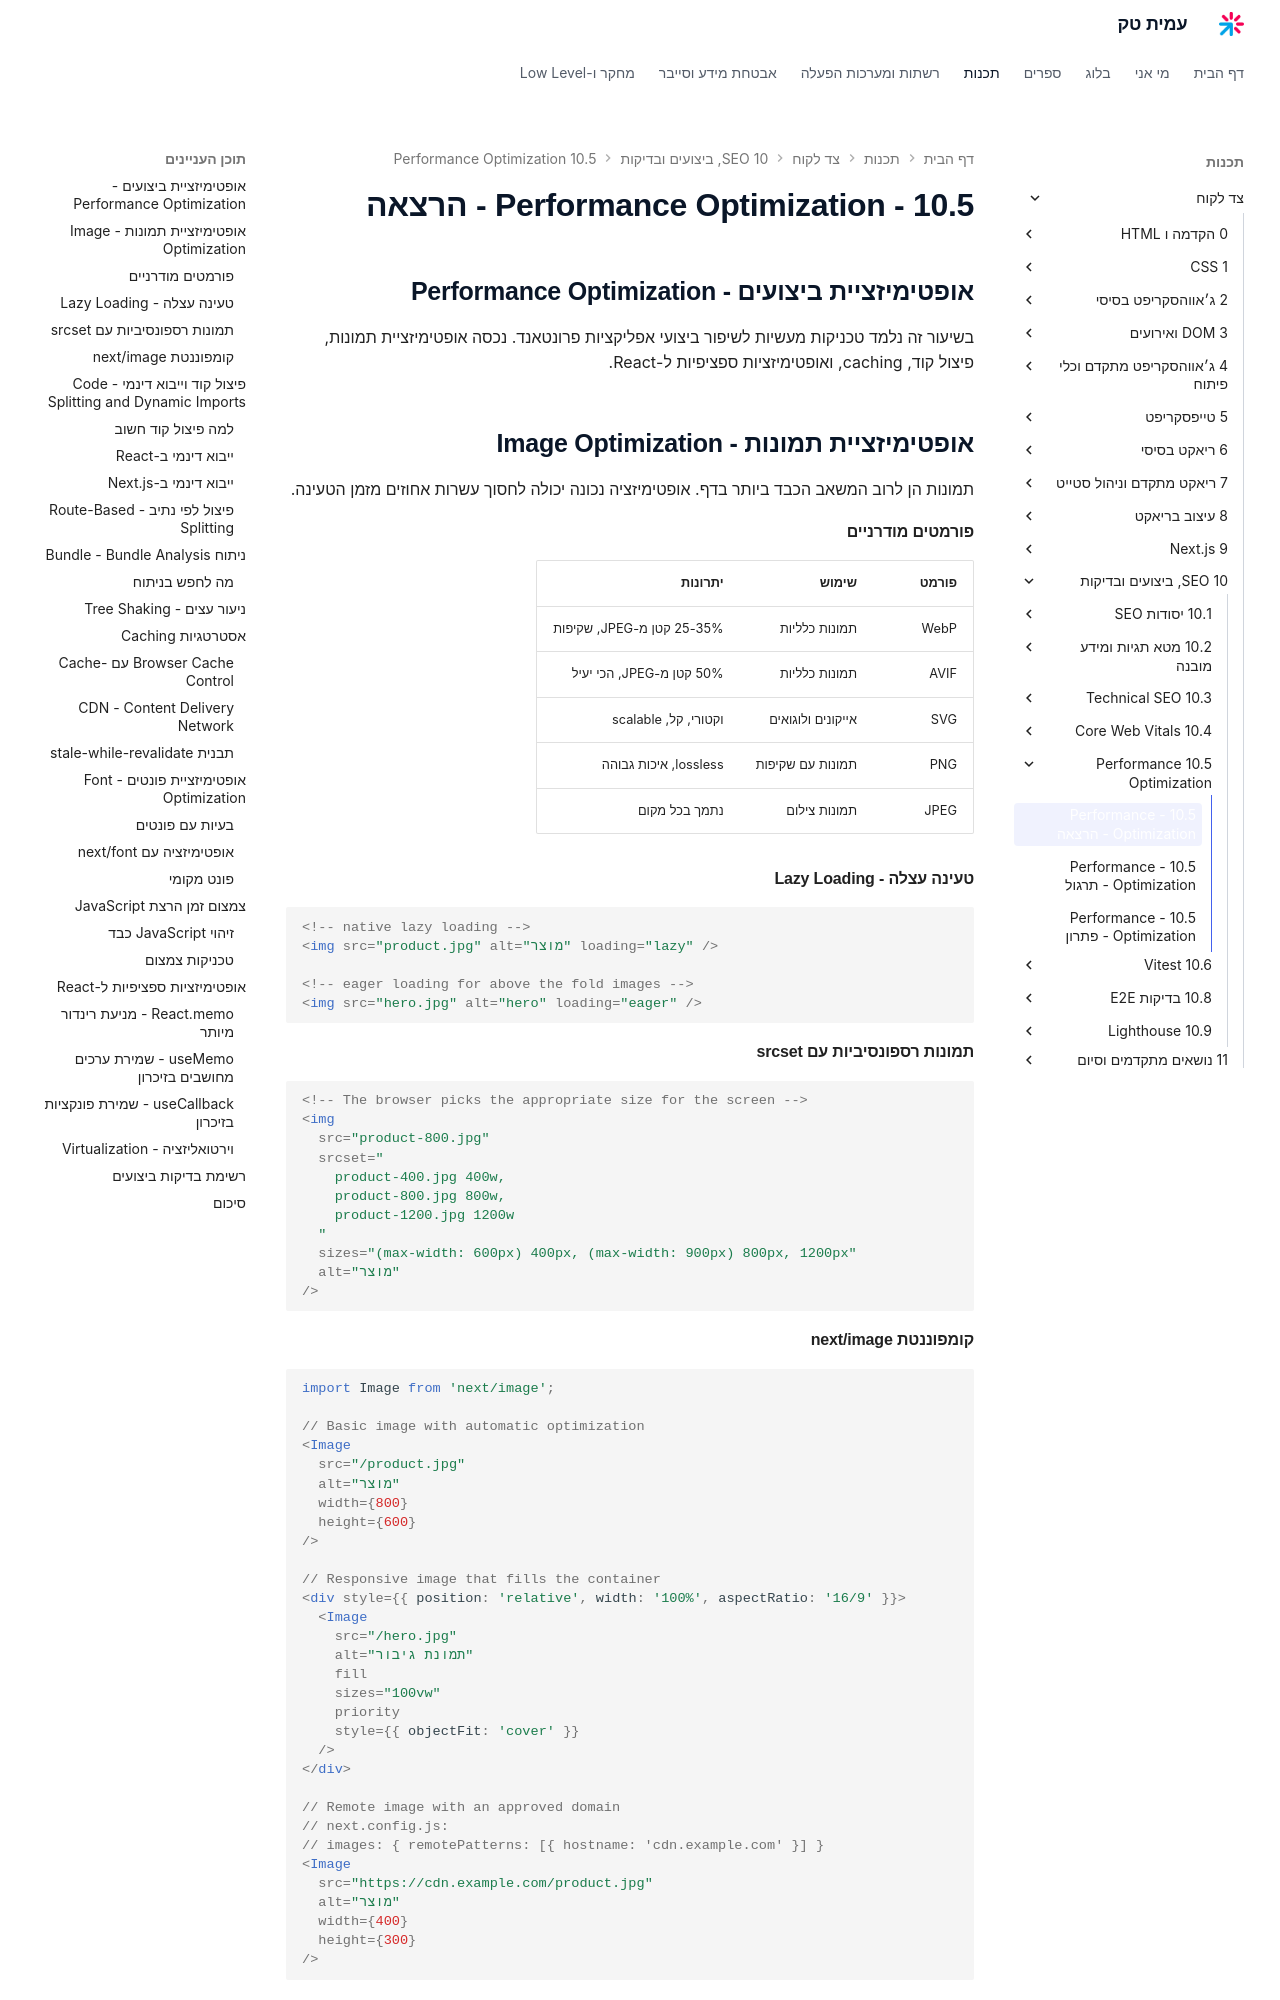

repository: AmitPinchasi/amittech · page: צד-לקוח/10 - SEO, ביצועים ובדיקות/10.5 - Performance Optimization/10.5 - Performance Optimization - הרצאה/index.html · generator: mkdocs

## אופטימיזציית ביצועים - Performance Optimization

בשיעור זה נלמד טכניקות מעשיות לשיפור ביצועי אפליקציות פרונטאנד. נכסה אופטימיזציית תמונות, פיצול קוד, caching, ואופטימיזציות ספציפיות ל-React.

## אופטימיזציית תמונות - Image Optimization

תמונות הן לרוב המשאב הכבד ביותר בדף. אופטימיזציה נכונה יכולה לחסוך עשרות אחוזים מזמן הטעינה.

#### פורמטים מודרניים

| פורמט | שימוש | יתרונות |
|--------|-------|---------|
| WebP | תמונות כלליות | 25-35% קטן מ-JPEG, שקיפות |
| AVIF | תמונות כלליות | 50% קטן מ-JPEG, הכי יעיל |
| SVG | אייקונים ולוגואים | וקטורי, קל, scalable |
| PNG | תמונות עם שקיפות | lossless, איכות גבוהה |
| JPEG | תמונות צילום | נתמך בכל מקום |

#### טעינה עצלה - Lazy Loading

```html
<!-- native lazy loading -->
<img src="product.jpg" alt="מוצר" loading="lazy" />

<!-- eager loading for above the fold images -->
<img src="hero.jpg" alt="hero" loading="eager" />
```

#### תמונות רספונסיביות עם srcset

```html
<!-- The browser picks the appropriate size for the screen -->
<img
  src="product-800.jpg"
  srcset="
    product-400.jpg 400w,
    product-800.jpg 800w,
    product-1200.jpg 1200w
  "
  sizes="(max-width: 600px) 400px, (max-width: 900px) 800px, 1200px"
  alt="מוצר"
/>
```

#### קומפוננטת next/image

```tsx
import Image from 'next/image';

// Basic image with automatic optimization
<Image
  src="/product.jpg"
  alt="מוצר"
  width={800}
  height={600}
/>

// Responsive image that fills the container
<div style={{ position: 'relative', width: '100%', aspectRatio: '16/9' }}>
  <Image
    src="/hero.jpg"
    alt="תמונת גיבור"
    fill
    sizes="100vw"
    priority
    style={{ objectFit: 'cover' }}
  />
</div>

// Remote image with an approved domain
// next.config.js:
// images: { remotePatterns: [{ hostname: 'cdn.example.com' }] }
<Image
  src="https://cdn.example.com/product.jpg"
  alt="מוצר"
  width={400}
  height={300}
/>
```

מה next/image עושה אוטומטית:
- המרה לפורמט WebP/AVIF
- יצירת srcset עם גדלים שונים
- lazy loading אוטומטי (אלא אם מוגדר priority)
- מניעת CLS עם שמירת מקום
- אופטימיזציית גודל לפי הצורך
